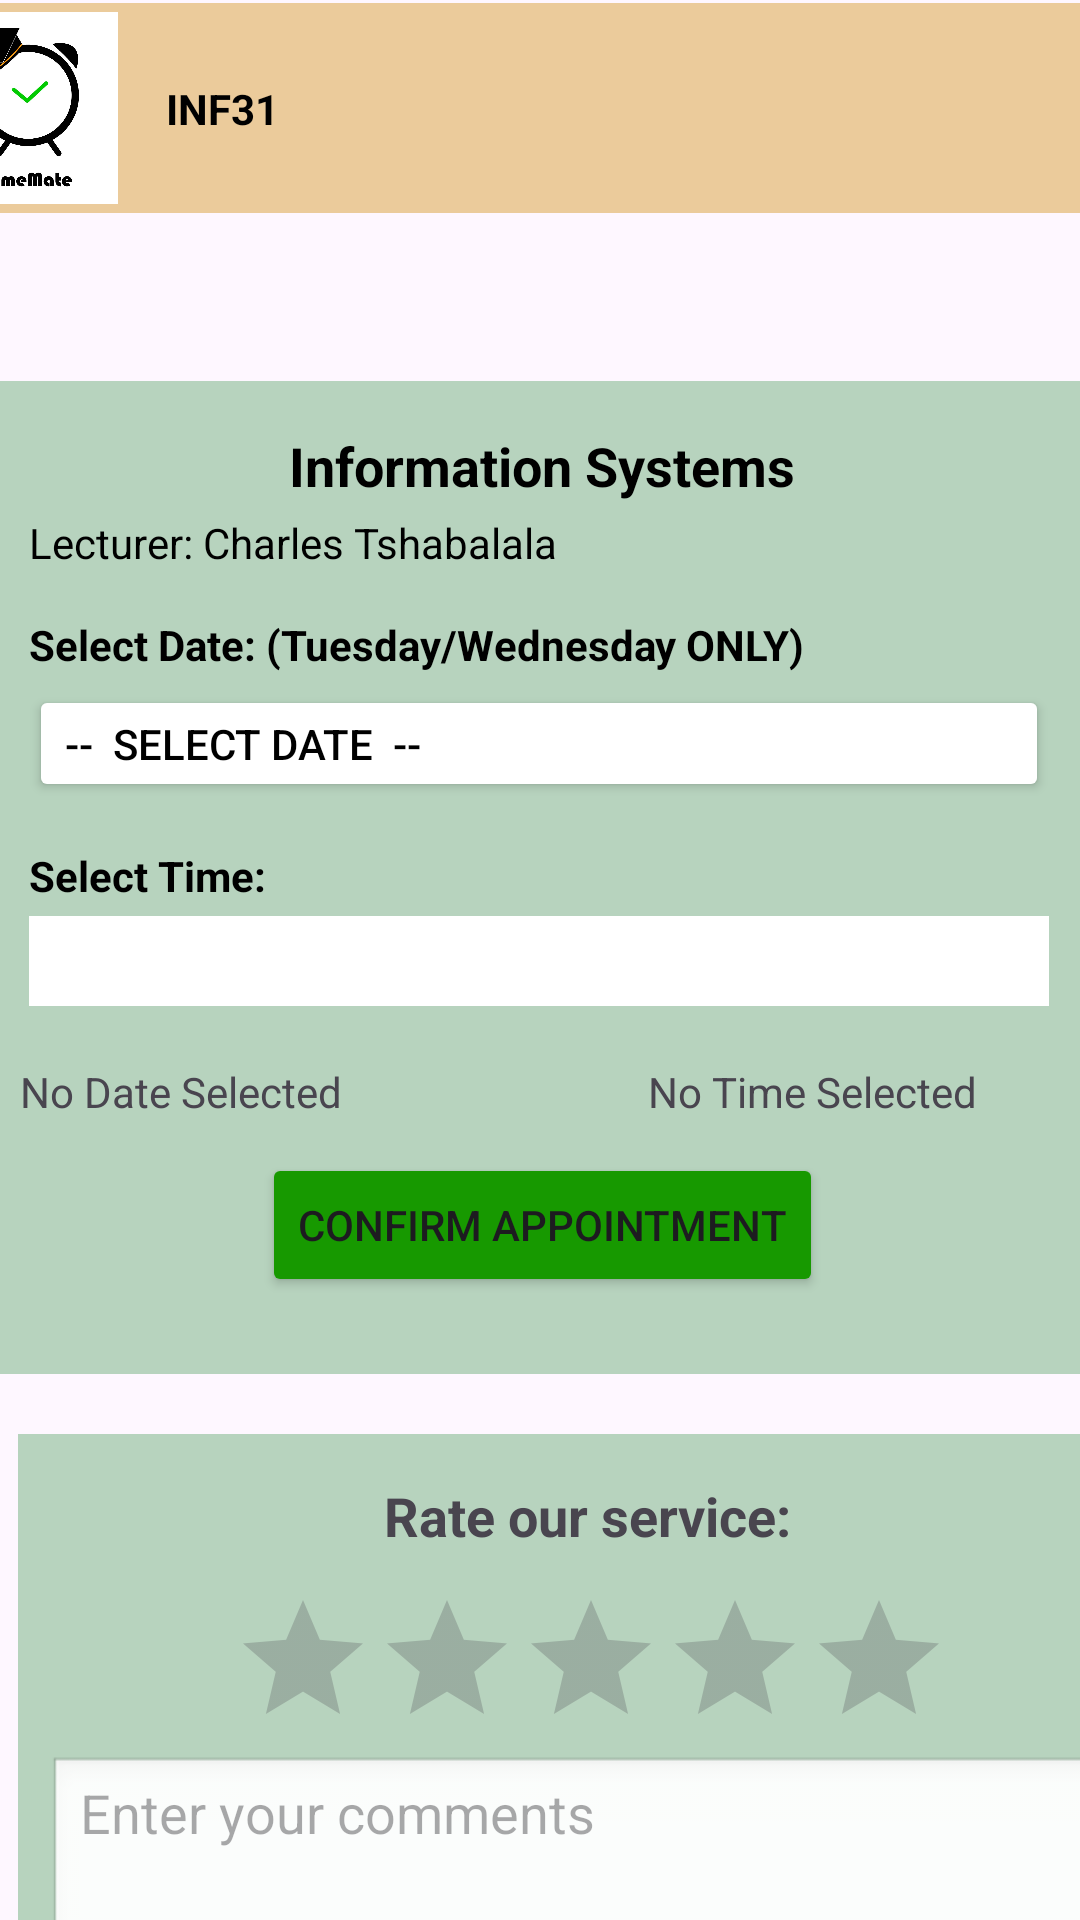

This screen was rendered from an Android layout file. Write that file and the resources it references.
<!-- AndroidManifest.xml: application theme Theme.TimeMate2 -->
<!-- res/layout/layout_appointment_inf31.xml -->
<?xml version="1.0" encoding="utf-8"?>
<androidx.constraintlayout.widget.ConstraintLayout xmlns:android="http://schemas.android.com/apk/res/android"
    xmlns:app="http://schemas.android.com/apk/res-auto"
    xmlns:tools="http://schemas.android.com/tools"
    android:layout_width="match_parent"
    android:layout_height="match_parent"
    android:fitsSystemWindows="true">

    
    <androidx.constraintlayout.widget.ConstraintLayout
        android:id="@+id/constraintLayout4"
        android:layout_width="409dp"
        android:layout_height="70dp"
        android:layout_marginStart="1dp"
        android:layout_marginTop="1dp"
        android:layout_marginEnd="2dp"
        android:background="#EBCB9B"
        app:layout_constraintEnd_toEndOf="parent"
        app:layout_constraintStart_toStartOf="parent"
        app:layout_constraintTop_toTopOf="parent">

        
        <ImageView
            android:id="@+id/imageView10"
            android:layout_width="64dp"
            android:layout_height="wrap_content"
            android:src="@drawable/logo_img"
            app:layout_constraintBottom_toBottomOf="parent"
            app:layout_constraintStart_toStartOf="parent"
            app:layout_constraintTop_toTopOf="parent" />

        
        <TextView
            android:id="@+id/textView12"
            android:layout_width="wrap_content"
            android:layout_height="wrap_content"
            android:layout_marginStart="16dp"
            android:text="INF31"
            android:textColor="@color/black"
            android:textStyle="bold"
            app:layout_constraintBottom_toBottomOf="parent"
            app:layout_constraintStart_toEndOf="@id/imageView10"
            app:layout_constraintTop_toTopOf="parent" />
    </androidx.constraintlayout.widget.ConstraintLayout>

    
    <ImageButton
        android:id="@+id/backButton"
        android:layout_width="wrap_content"
        android:layout_height="wrap_content"
        android:layout_marginStart="13dp"
        android:layout_marginTop="14dp"
        android:background="?attr/selectableItemBackgroundBorderless"
        android:contentDescription="Back"
        app:layout_constraintStart_toStartOf="parent"
        app:layout_constraintTop_toBottomOf="@+id/constraintLayout4"
        app:srcCompat="@drawable/ic_back" />


    
    <androidx.constraintlayout.widget.ConstraintLayout
        android:id="@+id/constraintLayout8"
        android:layout_width="380dp"
        android:layout_height="331dp"
        android:layout_marginTop="56dp"
        android:background="#8376B181"
        app:layout_constraintEnd_toEndOf="parent"
        app:layout_constraintHorizontal_bias="0.495"
        app:layout_constraintStart_toStartOf="parent"
        app:layout_constraintTop_toBottomOf="@+id/constraintLayout4">


        
        <TextView
            android:id="@+id/textView14"
            android:layout_width="wrap_content"
            android:layout_height="wrap_content"
            android:layout_marginTop="16dp"
            android:text="Information Systems"
            android:textColor="@color/black"
            android:textSize="18sp"
            android:textStyle="bold"
            app:layout_constraintEnd_toEndOf="parent"
            app:layout_constraintHorizontal_bias="0.5"
            app:layout_constraintStart_toStartOf="parent"
            app:layout_constraintTop_toTopOf="parent" />

        
        <TextView
            android:id="@+id/textView17"
            android:layout_width="wrap_content"
            android:layout_height="wrap_content"
            android:layout_marginStart="19dp"
            android:layout_marginTop="4dp"
            android:text="Lecturer: Charles Tshabalala"
            android:textColor="@color/black"
            app:layout_constraintStart_toStartOf="parent"
            app:layout_constraintTop_toBottomOf="@+id/textView14" />

        
        <TextView
            android:id="@+id/textView19"
            android:layout_width="wrap_content"
            android:layout_height="wrap_content"
            android:layout_marginStart="19dp"
            android:layout_marginTop="15dp"
            android:text="Select Date: (Tuesday/Wednesday ONLY)"
            android:textColor="@color/black"
            android:textStyle="bold"
            app:layout_constraintStart_toStartOf="parent"
            app:layout_constraintTop_toBottomOf="@+id/textView17" />

        
        <Button
            android:id="@+id/selectDateButton"
            android:layout_width="340dp"
            android:layout_height="39dp"
            android:layout_marginStart="19dp"
            android:layout_marginTop="4dp"
            android:backgroundTint="@android:color/background_light"
            android:text="--  Select Date  --"
            android:textAlignment="viewStart"
            android:textColor="@color/black"
            app:cornerRadius="1dp"
            app:layout_constraintStart_toStartOf="parent"
            app:layout_constraintTop_toBottomOf="@+id/textView19" />

        
        <TextView
            android:id="@+id/textView20"
            android:layout_width="wrap_content"
            android:layout_height="wrap_content"
            android:layout_marginStart="19dp"
            android:layout_marginTop="15dp"
            android:text="Select Time:"
            android:textColor="@color/black"
            android:textStyle="bold"
            app:layout_constraintStart_toStartOf="parent"
            app:layout_constraintTop_toBottomOf="@+id/selectDateButton" />

        
        <Spinner
            android:id="@+id/timeSpinner"
            android:layout_width="340dp"
            android:layout_height="30dp"
            android:layout_marginStart="19dp"
            android:layout_marginTop="4dp"
            android:background="@color/white"
            android:spinnerMode="dropdown"
            app:layout_constraintStart_toStartOf="parent"
            app:layout_constraintTop_toBottomOf="@+id/textView20" />


        
        <TextView
            android:id="@+id/selectedDateTextView"
            android:layout_width="wrap_content"
            android:layout_height="wrap_content"
            android:layout_marginStart="16dp"
            android:layout_marginTop="19dp"
            android:text="No Date Selected"
            app:layout_constraintStart_toStartOf="parent"
            app:layout_constraintTop_toBottomOf="@+id/timeSpinner" />

        
        <TextView
            android:id="@+id/selectedTimeTextView"
            android:layout_width="wrap_content"
            android:layout_height="wrap_content"
            android:layout_marginTop="19dp"
            android:layout_marginEnd="45dp"
            android:text="No Time Selected"
            app:layout_constraintEnd_toEndOf="parent"
            app:layout_constraintTop_toBottomOf="@+id/timeSpinner" />

        
        <Button
            android:id="@+id/confirmButton"
            android:layout_width="wrap_content"
            android:layout_height="wrap_content"
            android:layout_marginTop="11dp"
            android:backgroundTint="#179900"
            android:text="Confirm Appointment"
            app:cornerRadius="10dp"
            app:layout_constraintEnd_toEndOf="parent"
            app:layout_constraintHorizontal_bias="0.5"
            app:layout_constraintStart_toStartOf="parent"
            app:layout_constraintTop_toBottomOf="@+id/selectedDateTextView" />


    </androidx.constraintlayout.widget.ConstraintLayout>

    
    <androidx.constraintlayout.widget.ConstraintLayout
        android:id="@+id/mainLayout"
        android:layout_width="380dp"
        android:layout_height="256dp"
        android:layout_marginStart="19dp"
        android:layout_marginTop="20dp"
        android:layout_marginEnd="21dp"
        android:background="#8376B181"
        app:layout_constraintEnd_toEndOf="parent"
        app:layout_constraintHorizontal_bias="0.222"
        app:layout_constraintStart_toStartOf="parent"
        app:layout_constraintTop_toBottomOf="@+id/constraintLayout8">

        <TextView
            android:id="@+id/tvRateUs"
            android:layout_width="wrap_content"
            android:layout_height="wrap_content"
            android:layout_marginTop="15dp"
            android:text="Rate our service:"
            android:textSize="18sp"
            android:textStyle="bold"
            app:layout_constraintEnd_toEndOf="parent"
            app:layout_constraintHorizontal_bias="0.5"
            app:layout_constraintStart_toStartOf="parent"
            app:layout_constraintTop_toTopOf="parent" />

        <RatingBar
            android:id="@+id/ratingBar"
            android:layout_width="242dp"
            android:layout_height="46dp"
            android:layout_marginStart="4dp"
            android:layout_marginTop="12dp"
            android:numStars="5"
            android:stepSize="1"
            app:layout_constraintEnd_toEndOf="parent"
            app:layout_constraintHorizontal_bias="0.5"
            app:layout_constraintStart_toStartOf="parent"
            app:layout_constraintTop_toBottomOf="@id/tvRateUs" />

        <EditText
            android:id="@+id/etComment"
            android:layout_width="0dp"
            android:layout_height="80dp"
            android:layout_marginStart="10dp"
            android:layout_marginTop="10dp"
            android:layout_marginEnd="10dp"
            android:background="@android:drawable/edit_text"
            android:gravity="start|top"
            android:hint="Enter your comments"
            android:inputType="textMultiLine"
            app:layout_constraintEnd_toEndOf="parent"
            app:layout_constraintStart_toStartOf="parent"
            app:layout_constraintTop_toBottomOf="@id/ratingBar" />

        
        <Button
            android:id="@+id/btnSubmit"
            android:layout_width="wrap_content"
            android:layout_height="wrap_content"
            android:layout_marginTop="3dp"
            android:backgroundTint="#179900"
            android:text="Submit Feedback"
            app:cornerRadius="10dp"
            app:layout_constraintEnd_toEndOf="parent"
            app:layout_constraintStart_toStartOf="parent"
            app:layout_constraintTop_toBottomOf="@id/etComment" />
    </androidx.constraintlayout.widget.ConstraintLayout>

</androidx.constraintlayout.widget.ConstraintLayout>
<!-- resources referenced by this layout -->
<resources>
  <!-- drawable logo_img: jpg bitmap (drawable, 68352 bytes) -->
  <style name="Theme.TimeMate2" parent="Base.Theme.TimeMate2" />
  <style name="Base.Theme.TimeMate2" parent="Theme.Material3.DayNight.NoActionBar">
          
          
      </style>
  <!-- not gathered from this repository: default colours our renderer supplied (Android Studio template values) -->
  <color name="black">#FF000000</color>
  <color name="white">#FFFFFFFF</color>
</resources>
